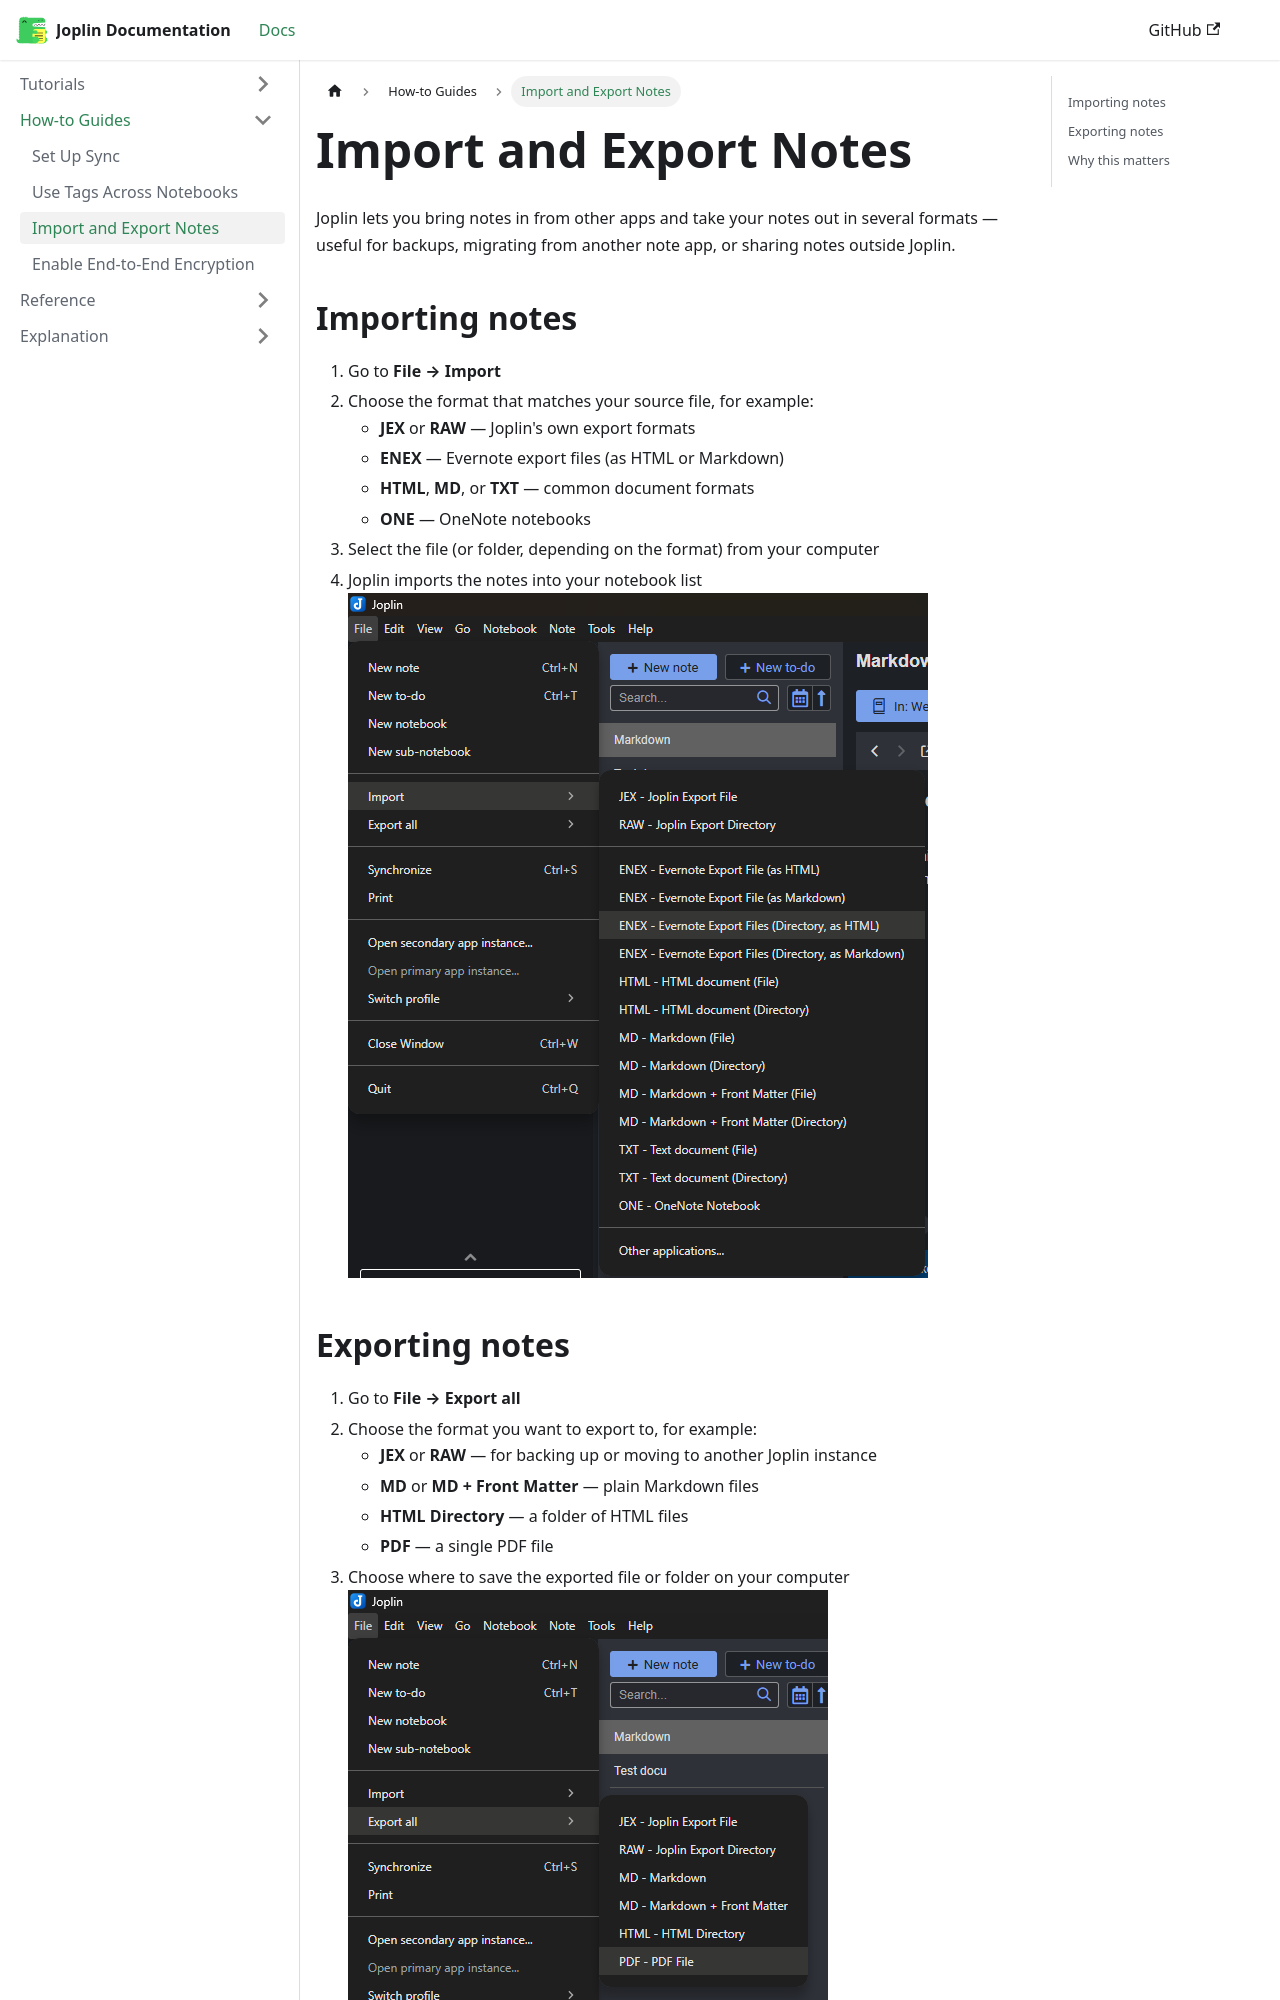

repository: neelamtp-dot/Joplin-Documentation · page: docs/how-to-guides/import-and-export-notes/index.html · generator: docusaurus

---
title: Import and Export Notes
---

# Import and Export Notes

Joplin lets you bring notes in from other apps and take your notes out in several formats — useful for backups, migrating from another note app, or sharing notes outside Joplin.

## Importing notes

1. Go to **File → Import**
2. Choose the format that matches your source file, for example:
   - **JEX** or **RAW** — Joplin's own export formats
   - **ENEX** — Evernote export files (as HTML or Markdown)
   - **HTML**, **MD**, or **TXT** — common document formats
   - **ONE** — OneNote notebooks
3. Select the file (or folder, depending on the format) from your computer
4. Joplin imports the notes into your notebook list
![Import Formats](/img/Import-formats.png)
